Run: headless pygame with SDL's dummy video driver; simulated clock (each Clock.tick advances the game by its frame time, no real sleeping); random seed 0; keys injected as events and as key.get_pressed() state; mouse plan: one left click at the window centre at the start of phase 2, then a move to the lower-right quarter at the start of phase 3.
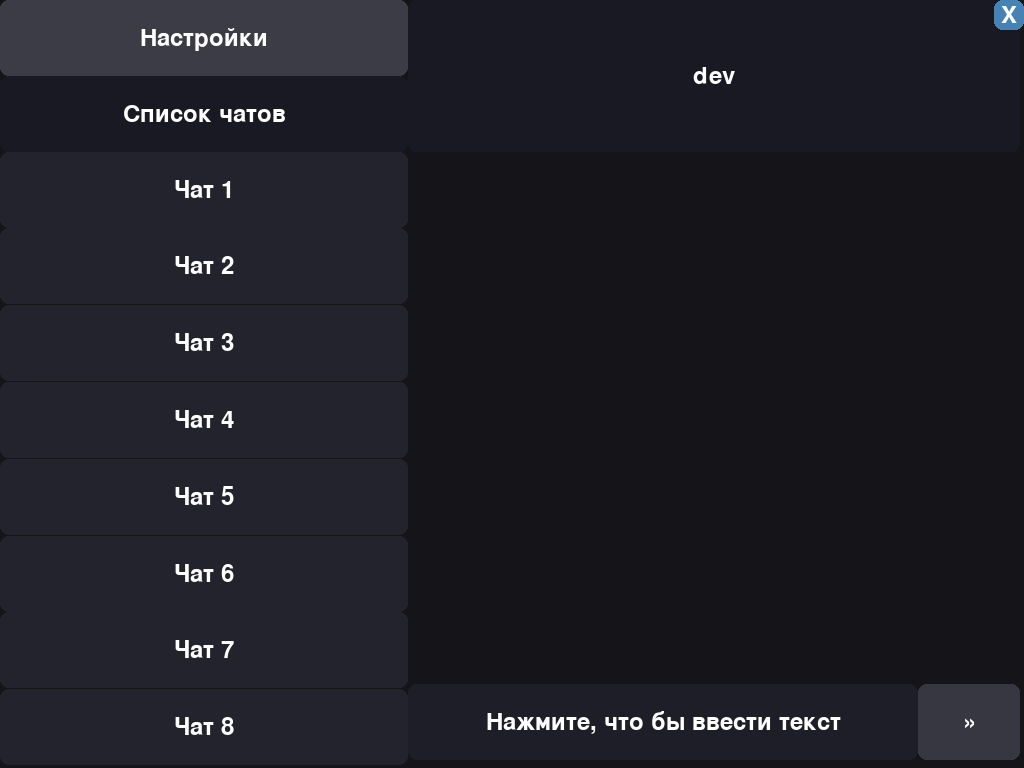
Frame 1 of 4 · flips 1–60 · no input
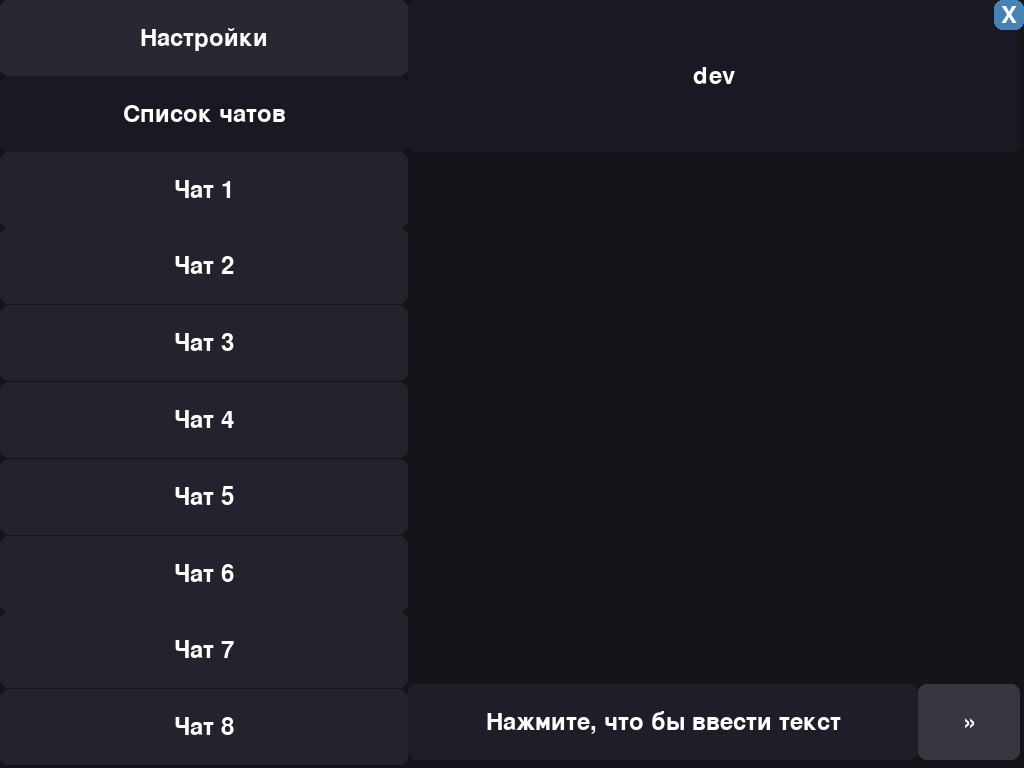
Frame 2 of 4 · flips 61–180 · clicked the window centre · tapped SPACE, RETURN · held RIGHT (→), D
Frame 3 of 4 · flips 181–300 · moved the mouse to the lower-right quarter · held DOWN (↓), S · screen unchanged from frame 2, image omitted
Frame 4 of 4 · flips 301–420 · held LEFT (←), A, UP (↑), W · screen unchanged from frame 3, image omitted

The pygame program that drew these frames:

import pygame
import sys

pygame.init()
info = pygame.display.Info()
screen_width = info.current_w
screen_height = info.current_h
screen = pygame.display.set_mode((screen_width, screen_height), pygame.NOFRAME)
pygame.display.set_caption("TrueGram")
font = pygame.font.SysFont(None, 36)

class Button():
    def __init__(self, pStandart_color, pClick_color, pPosition, pFont, pText):
        self.font = pFont
        self.text = self.font.render(pText, True, (255, 255, 255))
        self.standart_color = pStandart_color
        self.click_color = pClick_color
        self.position = pygame.Rect(pPosition)
        self.current_color = self.standart_color
        self.clicked = False

    def update(self, events):
        self.clicked = False
        mouse_pos = pygame.mouse.get_pos()
        for event in events:
            if event.type == pygame.MOUSEBUTTONDOWN and event.button == 1 and self.position.collidepoint(mouse_pos):
                self.clicked = True
            
        if self.position.collidepoint(mouse_pos):
            self.current_color = self.click_color

    def draw(self, screen):
        pygame.draw.rect(screen, self.current_color, self.position, border_radius=8)
        text_rect = self.text.get_rect(center=self.position.center)
        screen.blit(self.text, text_rect)
        self.current_color = self.standart_color

class TextField():
    def __init__(self, pColor, pPosition, pFont, pText):
        self.font = pFont
        self.color = pColor
        self.position = pygame.Rect(pPosition)
        self.text = pText

    def draw(self, screen):
        text = self.font.render(self.text, True, (255, 255, 255))
        pygame.draw.rect(screen, self.color, self.position, border_radius=8)
        text_rect = text.get_rect(center=self.position.center)
        screen.blit(text, text_rect)

class TextInput(TextField):
    def __init__(self, pColor, pPosition, pFont, pText):
        super().__init__(pColor, pPosition, pFont, pText)
        
        self.activated = False
        self.standart = pText

    def update(self, events):
        mouse_pos = pygame.mouse.get_pos()
        for event in events:
            if event.type == pygame.MOUSEBUTTONDOWN and event.button == 1 and self.position.collidepoint(mouse_pos):
                self.activated = not self.activated
                self.text = "" if self.text == self.standart else self.standart
        
        for event in events:
            if event.type == pygame.KEYDOWN and self.activated:
                if event.key == pygame.K_BACKSPACE:
                    self.text = self.text[:-1]
                else:
                    self.text += event.unicode

    def draw(self, screen):
        super().draw(screen)
          
class Modal():
    def __init__(self, pColor, pPosition, pFont, pText):
        self.font = pFont
        self.color = pColor
        self.position = pygame.Rect(pPosition)
        self.text = self.font.render(pText, True, (255, 255, 255))
        self.showed = True
        self.close = Button((70, 130, 180), (255, 0, 0), (pPosition[0] + pPosition[2] - 30, pPosition[1], 30, 30), self.font, "X")

    def update(self, events):
        self.close.update(events)
        if self.close.clicked:
            self.showed = False

    def draw(self, screen):
        pygame.draw.rect(screen, self.color, self.position, border_radius=8)
        self.close.draw(screen)
        text_rect = self.text.get_rect(center=self.position.center)
        screen.blit(self.text, text_rect)

logged = False
running = True

#while not logged: TODO вход в аккаунт
#    events = pygame.event.get()
#    for event in events:
#        if event.type == pygame.QUIT:
#            running = False
#    screen.fill((20, 20, 25))    
#    pygame.display.flip()

current_chat = "dev"

settings = Button((40, 40, 50), (60, 60, 70), (0, 0, screen_width // 5 * 2, screen_height // 10), font, "Настройки")

input = TextInput((30, 30, 40), (screen_width // 5 * 2, screen_height // 10 * 9, screen_width // 10 * 5, screen_height // 10), font, "Нажмите, что бы ввести текст")

name = TextField((25, 25, 35), (screen_width // 5 * 2, 0, screen_width // 5 * 3, screen_height // 10 * 2), font, current_chat)

chats_list = TextField((25, 25, 35), (0, screen_height // 10, screen_width // 5 * 2, screen_height // 10), font, "Список чатов")

send = Button((55, 55, 65), (75, 75, 85), (screen_width // 10 * 9, screen_height // 10 * 9, screen_width // 10, screen_height // 10), font, "»")

close = Button((70, 130, 180), (255, 0, 0), (screen_width - 30, 0, 30, 30), font, "X")

messages = []

chats = []

for i in range(1, 9):
    chats.append(Button((35, 35, 45), (55, 55, 65), (0, screen_height // 10 * 2 + (i - 1) * screen_height // 10, screen_width // 5 * 2, screen_height // 10), font, f"Чат {i}"))

modal_showing = False
modal = None
while running:
    events = pygame.event.get()

    for event in events:
        if event.type == pygame.QUIT:
            running = False
    screen.fill((20, 20, 25))

    if modal_showing == True:
        modal.update(events)
        modal.draw(screen)

        if modal.showed == False:
            modal_showing = False
            modal = None
    chats_list.draw(screen)
    for i in range(8):
        chats[i].update(events)
        if chats[i].clicked and f"Чат {i + 1}" != current_chat:
            name.text = f"Чат {i + 1}"
            current_chat = f"Чат {i + 1}"
            messages = []
        chats[i].draw(screen)
    name.draw(screen)
    settings.update(events)
    if settings.clicked:
        modal_showing = not modal_showing
    if modal_showing:
            modal = Modal((45, 45, 55), (screen_width // 2 - 100, screen_height // 2 - 50, 200, 100), font, "нету")
    settings.draw(screen)
    input.update(events)
    send.update(events)
    if send.clicked:
        messages.append(input.text)
        input.text = ""

        #import socket TODO запрос к серверу

        #client = socket.socket(socket.AF_INET, socket.SOCK_STREAM)

        #client.connect(('localhost', 8888))

        #request = messages[-1].encode()
        #client.send(request)

        #response = client.recv(4096)
        #print(response.decode())

        #client.close()

    input.draw(screen)
    send.draw(screen)
    close.update(events)
    if close.clicked:
        running = False
    close.draw(screen)

    last_messages = messages[-7:][::-1]
    for i in range(len(last_messages)):
        message = TextField((0, 0, 0), (screen_width // 5 * 3, screen_height // 10 * (8 - i), screen_width // 5 * 2, screen_height // 10), font, last_messages[i])
        message.draw(screen)

    pygame.display.flip()

pygame.quit()
sys.exit()
